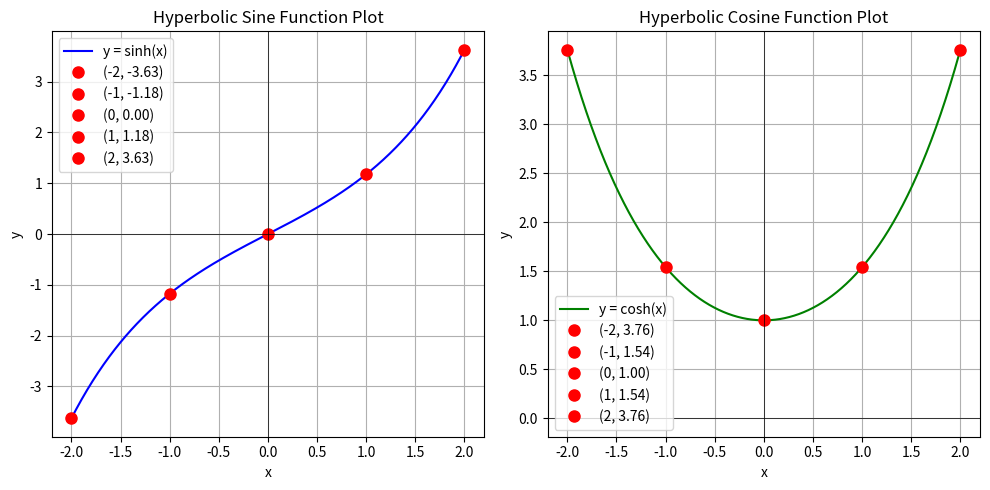

Reproduce this figure in Python.
import numpy as np
import matplotlib.pyplot as plt

# Define hyperbolic functions
def hyperbolic_sine(x):
    return np.sinh(x)

def hyperbolic_cosine(x):
    return np.cosh(x)

# Print the equations
print("Hyperbolic Functions:")
print("Hyperbolic Sine Equation: y = sinh(x)")
print("Hyperbolic Cosine Equation: y = cosh(x)")

# Generate x values
x_vals = np.linspace(-2, 2, 500)
y_sinh_vals = hyperbolic_sine(x_vals)
y_cosh_vals = hyperbolic_cosine(x_vals)

# ---- Key points for hyperbolic sine function ----
sinh_key_points = [-2, -1, 0, 1, 2]
print("\nHyperbolic Sine Key Points (x, y):")
for point in sinh_key_points:
    y_val = hyperbolic_sine(point)
    print(f"x = {point}, y = {y_val:.2f}")

# ---- Key points for hyperbolic cosine function ----
cosh_key_points = [-2, -1, 0, 1, 2]
print("\nHyperbolic Cosine Key Points (x, y):")
for point in cosh_key_points:
    y_val = hyperbolic_cosine(point)
    print(f"x = {point}, y = {y_val:.2f}")

# ---- Plotting the hyperbolic functions ----
plt.figure(figsize=(10, 5))

# Plot hyperbolic sine function
plt.subplot(1, 2, 1)
plt.plot(x_vals, y_sinh_vals, label='y = sinh(x)', color='b')
for point in sinh_key_points:
    plt.plot(point, hyperbolic_sine(point), 'ro', label=f'({point}, {hyperbolic_sine(point):.2f})', markersize=8)
plt.title('Hyperbolic Sine Function Plot')
plt.xlabel('x')
plt.ylabel('y')
plt.axhline(0, color='black', linewidth=0.5)
plt.axvline(0, color='black', linewidth=0.5)
plt.grid(True)
plt.legend()

# Plot hyperbolic cosine function
plt.subplot(1, 2, 2)
plt.plot(x_vals, y_cosh_vals, label='y = cosh(x)', color='g')
for point in cosh_key_points:
    plt.plot(point, hyperbolic_cosine(point), 'ro', label=f'({point}, {hyperbolic_cosine(point):.2f})', markersize=8)
plt.title('Hyperbolic Cosine Function Plot')
plt.xlabel('x')
plt.ylabel('y')
plt.axhline(0, color='black', linewidth=0.5)
plt.axvline(0, color='black', linewidth=0.5)
plt.grid(True)
plt.legend()

# Display the plots
plt.tight_layout()
plt.show()
